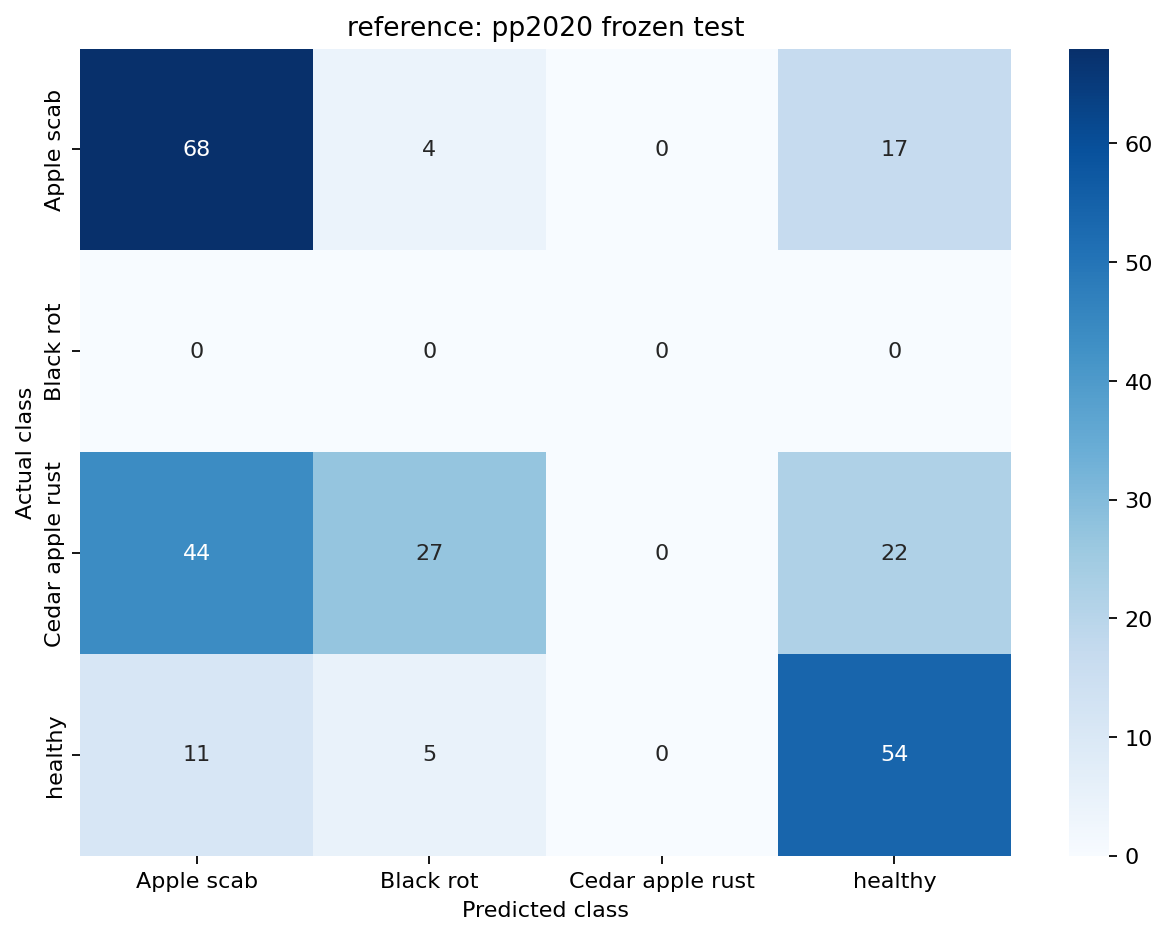

Values plotted in this chart, from the file beside it:
true_class, Apple scab, Black rot, Cedar apple rust, healthy
Apple scab, 68, 4, 0, 17
Black rot, 0, 0, 0, 0
Cedar apple rust, 44, 27, 0, 22
healthy, 11, 5, 0, 54
